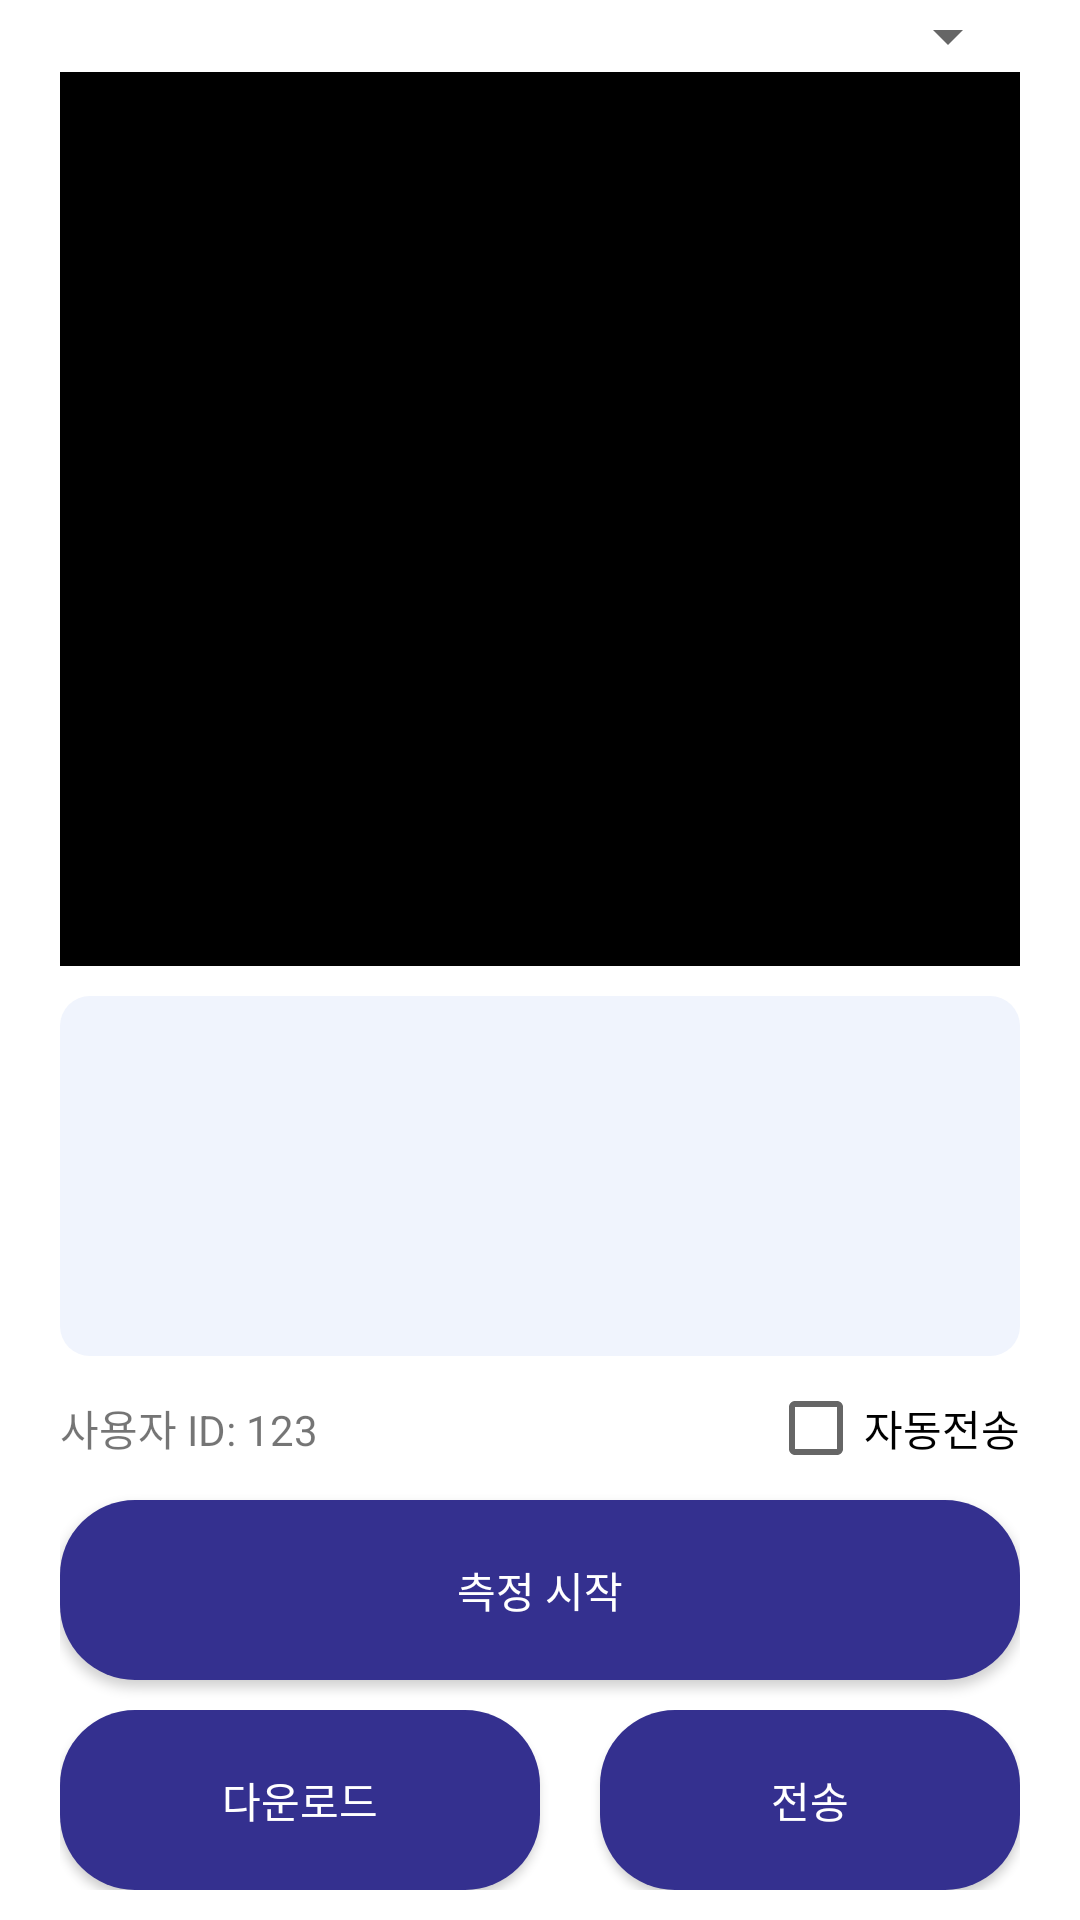

Produce the Android XML layout that renders to this screen, including the resource entries it uses.
<!-- AndroidManifest.xml: application theme Theme.PoseEncryption -->
<!-- res/layout/fragment_capture.xml -->
<?xml version="1.0" encoding="utf-8"?>
<LinearLayout xmlns:android="http://schemas.android.com/apk/res/android"
    xmlns:tools="http://schemas.android.com/tools"
    android:layout_width="match_parent"
    android:layout_height="match_parent"
    android:orientation="vertical"
    android:paddingHorizontal="20dp">

    <Spinner
        android:layout_width="match_parent"
        android:layout_height="wrap_content" />

    <FrameLayout
        android:id="@+id/preview_display_layout"
        android:layout_width="fill_parent"
        android:layout_height="fill_parent"
        android:layout_weight="1"
        tools:ignore="MissingConstraints">

        <TextView
            android:id="@+id/no_camera_access_view"
            android:layout_width="fill_parent"
            android:layout_height="fill_parent"
            android:background="@color/black"
            android:gravity="center"
            android:text="No Permission" />
    </FrameLayout>

    <TextView
        android:layout_width="match_parent"
        android:layout_height="120dp"
        android:layout_marginTop="10dp"
        android:background="@drawable/bg_f0f4fd_layout" />

    <LinearLayout
        android:layout_width="match_parent"
        android:layout_height="wrap_content">

        <TextView
            android:layout_width="wrap_content"
            android:layout_height="wrap_content"
            android:text="사용자 ID: 123" />

        <View
            android:layout_width="0dp"
            android:layout_height="1dp"
            android:layout_weight="1" />

        <CheckBox
            android:layout_width="wrap_content"
            android:layout_height="wrap_content"
            android:text="자동전송" />
    </LinearLayout>


    <androidx.appcompat.widget.AppCompatButton
        android:id="@+id/captureBtn"
        android:layout_width="match_parent"
        android:layout_height="60dp"
        android:layout_marginBottom="10dp"
        android:background="@drawable/bg_blue_layout"
        android:gravity="center"
        android:text="측정 시작"
        android:textColor="@color/white" />

    <LinearLayout
        android:layout_width="match_parent"
        android:layout_height="wrap_content"
        android:layout_marginBottom="10dp">

        <androidx.appcompat.widget.AppCompatButton
            android:id="@+id/downloadBtn"
            android:layout_width="match_parent"
            android:layout_height="60dp"
            android:layout_weight="1"
            android:background="@drawable/bg_blue_layout"
            android:gravity="center"
            android:text="다운로드"
            android:textColor="@color/white" />

        <androidx.appcompat.widget.AppCompatButton
            android:id="@+id/sendBtn"
            android:layout_width="match_parent"
            android:layout_height="60dp"
            android:layout_marginStart="20dp"
            android:layout_weight="1"
            android:background="@drawable/bg_blue_layout"
            android:gravity="center"
            android:text="전송"
            android:textColor="@color/white" />

    </LinearLayout>


</LinearLayout>
<!-- resources referenced by this layout -->
<resources>
  <!-- drawable bg_blue_layout (drawable-hdpi) -->
  <?xml version="1.0" encoding="utf-8"?>
  <shape xmlns:android="http://schemas.android.com/apk/res/android"
      android:shape="rectangle">
  
      <solid android:color="#34308f"/>
      <corners android:radius="25dp"/>
  
  </shape>
  <!-- drawable bg_f0f4fd_layout (drawable) -->
  <?xml version="1.0" encoding="utf-8"?>
  <shape xmlns:android="http://schemas.android.com/apk/res/android"
      android:shape="rectangle">
  
      <solid android:color="#f0f4fd"/>
      <corners android:radius="10dp"/>
  
  </shape>
  <style name="Theme.PoseEncryption" parent="Theme.MaterialComponents.DayNight.NoActionBar">
          
          <item name="colorPrimary">@color/purple_500</item>
          <item name="colorPrimaryVariant">@color/purple_700</item>
          <item name="colorOnPrimary">@color/white</item>
          
          <item name="colorSecondary">@color/teal_200</item>
          <item name="colorSecondaryVariant">@color/teal_700</item>
          <item name="colorOnSecondary">@color/black</item>
          
          <item name="android:statusBarColor">#f0f4fd</item>
          
      </style>
  <!-- not gathered from this repository: default colours our renderer supplied (Android Studio template values) -->
  <color name="purple_500">#FF6200EE</color>
  <color name="purple_700">#FF3700B3</color>
  <color name="teal_200">#FF03DAC5</color>
  <color name="teal_700">#FF018786</color>
  <color name="black">#FF000000</color>
  <color name="white">#FFFFFFFF</color>
</resources>
